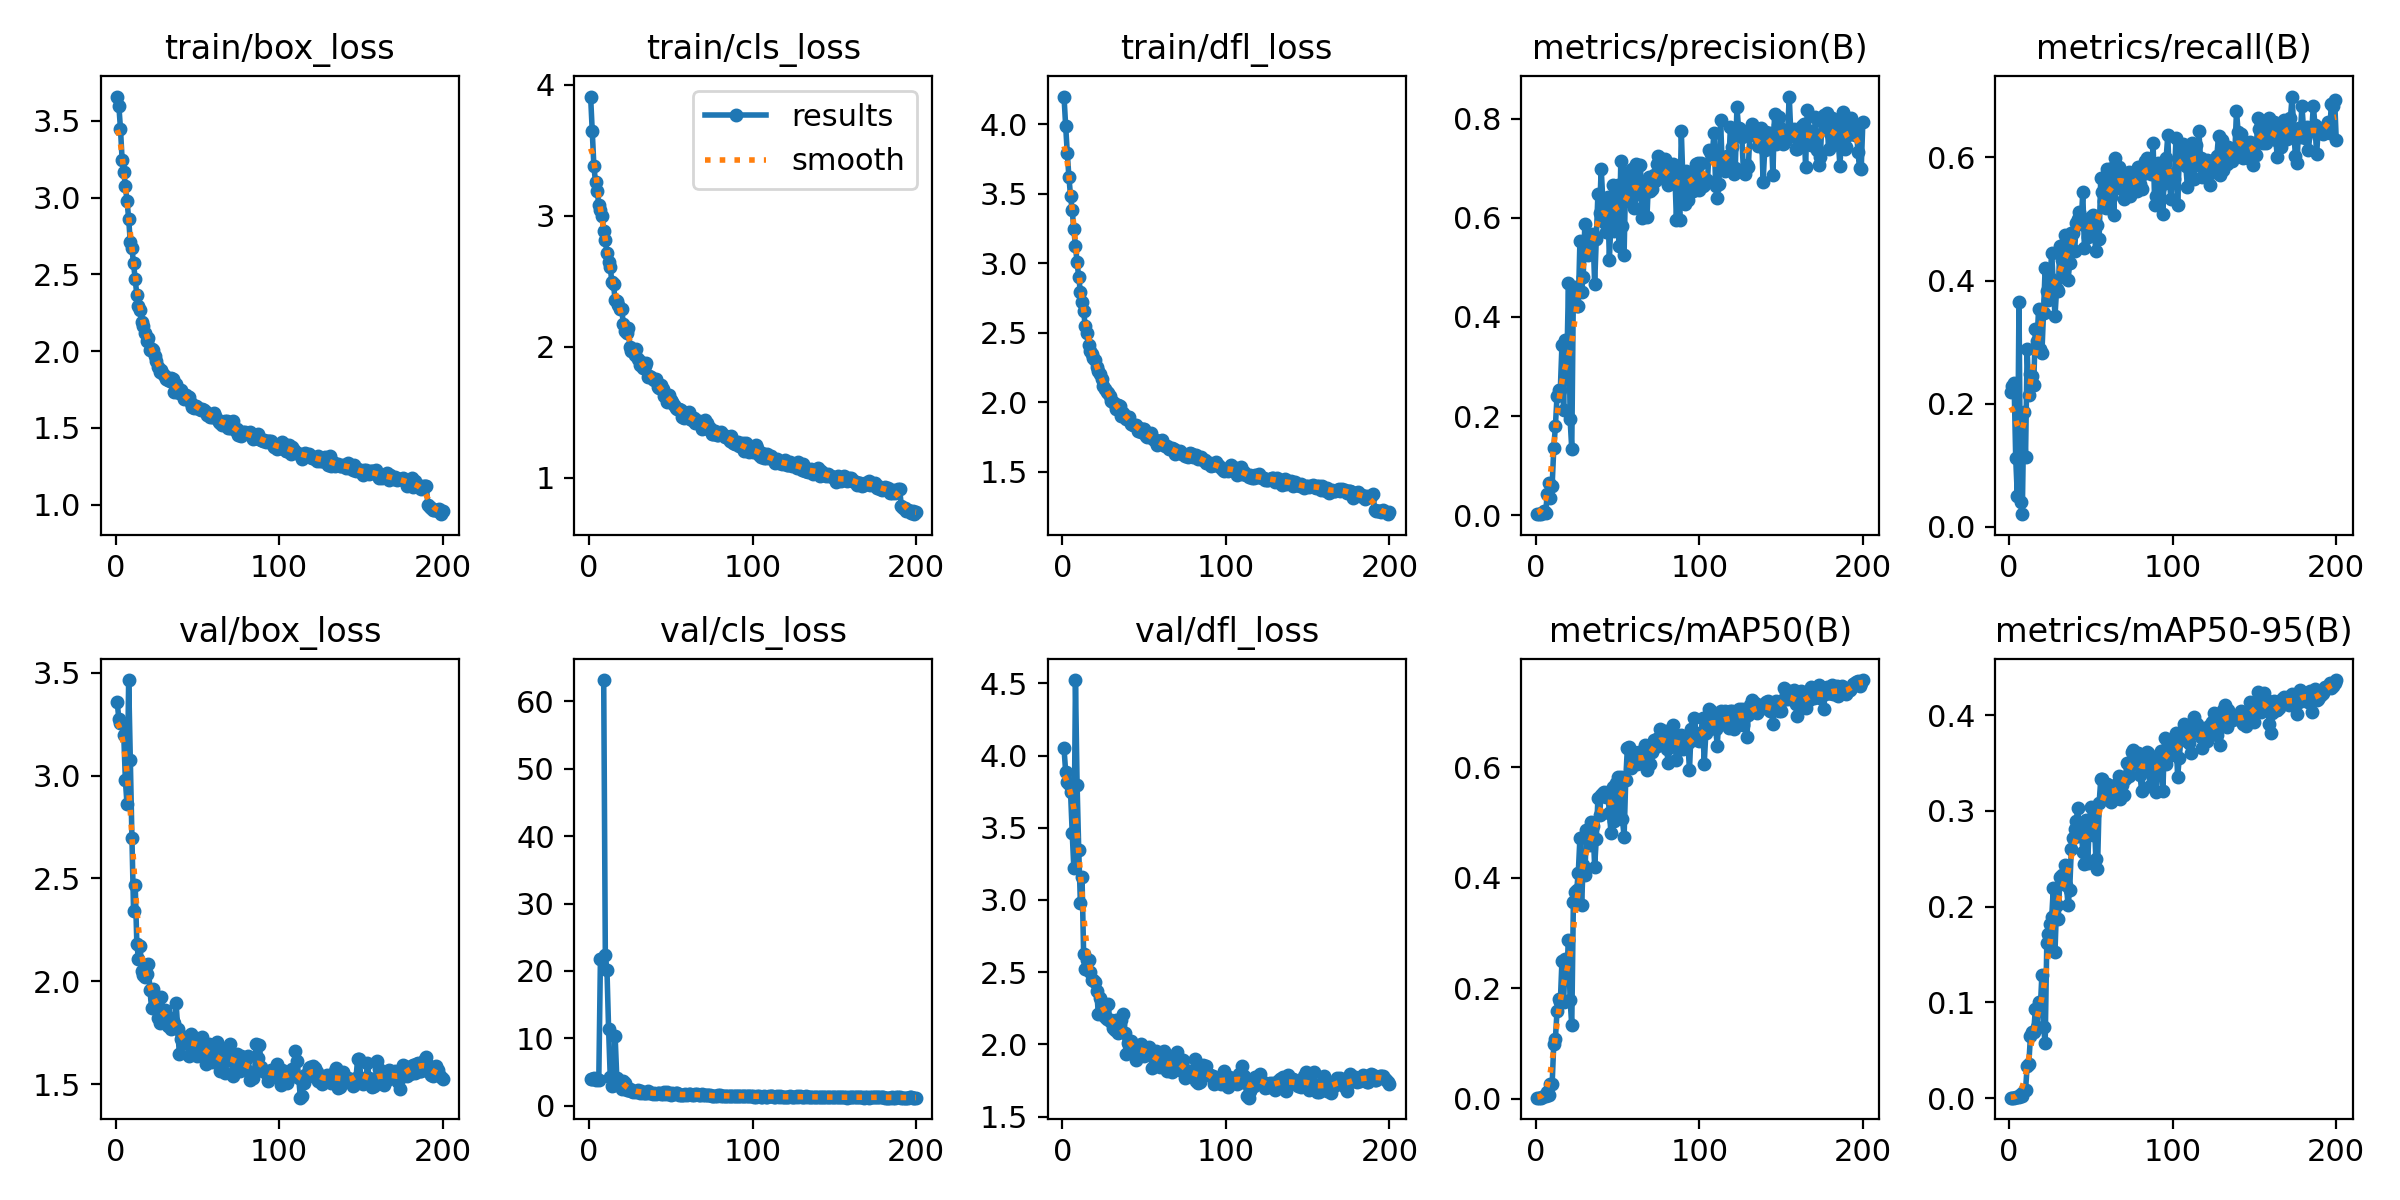

The file beside this chart, header and first rows:
epoch, train/box_loss, train/cls_loss, train/dfl_loss, metrics/precision(B), metrics/recall(B), metrics/mAP50(B), metrics/mAP50-95(B), val/box_loss, val/cls_loss, val/dfl_loss, lr/pg0, lr/pg1, lr/pg2
1, 3.659, 3.909, 4.201, 0.00188, 0.2193, 0.00178, 0.00063, 3.357, 3.917, 4.05, 0.0874, 0.0014, 0.0014
2, 3.599, 3.648, 3.99, 0.00195, 0.2281, 0.00161, 0.00058, 3.275, 3.905, 3.888, 0.07389, 0.002886, 0.002886
3, 3.448, 3.38, 3.794, 0.00201, 0.2339, 0.0016, 0.00056, 3.254, 4.059, 3.82, 0.06036, 0.004356, 0.004356
4, 3.247, 3.253, 3.62, 0.00383, 0.1111, 0.00243, 0.001, 3.257, 3.865, 3.803, 0.04681, 0.005812, 0.005812
5, 3.17, 3.191, 3.483, 0.00805, 0.04971, 0.00425, 0.0015, 3.197, 3.891, 3.747, 0.03325, 0.007254, 0.007254
6, 3.074, 3.084, 3.382, 0.00336, 0.3655, 0.00392, 0.00126, 2.977, 3.854, 3.467, 0.01968, 0.00868, 0.00868
7, 2.98, 3.04, 3.244, 0.04296, 0.04094, 0.01202, 0.00388, 2.86, 21.81, 3.222, 0.009703, 0.009703, 0.009703
8, 2.863, 2.996, 3.123, 0.06542, 0.02047, 0.00725, 0.00213, 3.465, inf, 4.522, 0.009703, 0.009703, 0.009703
9, 2.71, 2.88, 3.006, 0.03373, 0.1871, 0.02667, 0.0075, 3.077, 63.17, 3.795, 0.009654, 0.009654, 0.009654
10, 2.67, 2.816, 2.901, 0.05947, 0.114, 0.02591, 0.00812, 2.698, 22.31, 3.346, 0.009604, 0.009604, 0.009604
11, 2.572, 2.715, 2.795, 0.1347, 0.2895, 0.09885, 0.03416, 2.341, 20.12, 2.982, 0.009555, 0.009555, 0.009555
12, 2.468, 2.647, 2.723, 0.1799, 0.2135, 0.1082, 0.03561, 2.468, 11.35, 3.161, 0.009505, 0.009505, 0.009505
13, 2.365, 2.61, 2.653, 0.2411, 0.2485, 0.159, 0.06487, 2.183, 4.286, 2.627, 0.009456, 0.009456, 0.009456
14, 2.297, 2.492, 2.545, 0.253, 0.2456, 0.1795, 0.06877, 2.109, 2.974, 2.523, 0.009406, 0.009406, 0.009406
15, 2.266, 2.477, 2.5, 0.2531, 0.231, 0.1744, 0.06889, 2.17, 3.04, 2.588, 0.009357, 0.009357, 0.009357
16, 2.191, 2.355, 2.409, 0.343, 0.3216, 0.2489, 0.09311, 2.05, 10.28, 2.586, 0.009307, 0.009307, 0.009307
17, 2.166, 2.349, 2.368, 0.213, 0.3012, 0.1742, 0.07394, 2.032, 4.163, 2.502, 0.009258, 0.009258, 0.009258
18, 2.119, 2.316, 2.349, 0.3533, 0.3538, 0.2521, 0.1007, 2.02, 3.6, 2.445, 0.009208, 0.009208, 0.009208
19, 2.064, 2.284, 2.315, 0.3068, 0.2895, 0.2317, 0.09242, 2.037, 3.084, 2.446, 0.009158, 0.009158, 0.009158
20, 2.086, 2.29, 2.303, 0.469, 0.2815, 0.2878, 0.1288, 2.083, 2.434, 2.433, 0.009109, 0.009109, 0.009109
21, 2.005, 2.174, 2.254, 0.1934, 0.3479, 0.1776, 0.07473, 1.956, 3.641, 2.367, 0.009059, 0.009059, 0.009059
22, 2.013, 2.117, 2.226, 0.1329, 0.421, 0.1327, 0.05724, 1.871, 3.331, 2.211, 0.00901, 0.00901, 0.00901
23, 2.006, 2.104, 2.2, 0.4578, 0.383, 0.3565, 0.1621, 1.96, 2.392, 2.32, 0.00896, 0.00896, 0.00896
24, 1.967, 2.142, 2.166, 0.4602, 0.3689, 0.3731, 0.1714, 1.92, 2.258, 2.259, 0.008911, 0.008911, 0.008911
25, 1.933, 1.998, 2.118, 0.4227, 0.4035, 0.3769, 0.1817, 1.884, 2.511, 2.24, 0.008861, 0.008861, 0.008861
26, 1.899, 1.969, 2.091, 0.4217, 0.4444, 0.4089, 0.1892, 1.82, 2.197, 2.187, 0.008812, 0.008812, 0.008812
27, 1.865, 1.966, 2.074, 0.5541, 0.3918, 0.4723, 0.2192, 1.796, 2.013, 2.175, 0.008762, 0.008762, 0.008762
28, 1.879, 1.938, 2.067, 0.4512, 0.3421, 0.3503, 0.1528, 1.923, 2.232, 2.281, 0.008713, 0.008713, 0.008713
29, 1.851, 1.981, 2.041, 0.4809, 0.386, 0.4234, 0.2013, 1.847, 1.97, 2.162, 0.008663, 0.008663, 0.008663
30, 1.838, 1.91, 2.006, 0.5871, 0.383, 0.4046, 0.1871, 1.86, 2.289, 2.17, 0.008614, 0.008614, 0.008614
31, 1.82, 1.862, 2, 0.5383, 0.4561, 0.4856, 0.2311, 1.836, 1.941, 2.114, 0.008564, 0.008564, 0.008564
32, 1.812, 1.884, 1.989, 0.5261, 0.4328, 0.4749, 0.2335, 1.784, 2.166, 2.1, 0.008515, 0.008515, 0.008515
33, 1.804, 1.839, 1.948, 0.5329, 0.4064, 0.4593, 0.2302, 1.821, 1.923, 2.167, 0.008466, 0.008466, 0.008466
34, 1.827, 1.856, 1.982, 0.5607, 0.4741, 0.5013, 0.2434, 1.769, 1.837, 2.082, 0.008416, 0.008416, 0.008416
35, 1.818, 1.879, 1.971, 0.5673, 0.4639, 0.4925, 0.223, 1.809, 1.911, 2.132, 0.008367, 0.008367, 0.008367
36, 1.732, 1.768, 1.898, 0.4663, 0.4006, 0.4196, 0.2016, 1.797, 2.144, 2.172, 0.008317, 0.008317, 0.008317
37, 1.787, 1.778, 1.923, 0.558, 0.4282, 0.4707, 0.2175, 1.896, 1.943, 2.21, 0.008268, 0.008268, 0.008268
38, 1.746, 1.767, 1.894, 0.6489, 0.4766, 0.5443, 0.2605, 1.768, 1.906, 2.08, 0.008218, 0.008218, 0.008218
39, 1.73, 1.754, 1.877, 0.61, 0.4766, 0.5132, 0.2718, 1.645, 1.779, 1.936, 0.008169, 0.008169, 0.008169
40, 1.747, 1.745, 1.892, 0.6995, 0.4474, 0.5502, 0.2807, 1.722, 1.852, 2.012, 0.008119, 0.008119, 0.008119
41, 1.72, 1.753, 1.895, 0.6356, 0.4941, 0.5532, 0.2899, 1.731, 1.745, 2.006, 0.00807, 0.00807, 0.00807
42, 1.685, 1.689, 1.843, 0.5909, 0.5, 0.555, 0.3031, 1.731, 1.856, 2.023, 0.00802, 0.00802, 0.00802
43, 1.713, 1.687, 1.839, 0.5712, 0.5117, 0.546, 0.2735, 1.698, 1.898, 1.966, 0.007971, 0.007971, 0.007971
44, 1.702, 1.708, 1.835, 0.6428, 0.4912, 0.5548, 0.284, 1.694, 1.789, 1.995, 0.007921, 0.007921, 0.007921
45, 1.702, 1.676, 1.834, 0.5157, 0.5439, 0.5175, 0.2571, 1.637, 1.793, 1.896, 0.007872, 0.007872, 0.007872
46, 1.659, 1.621, 1.789, 0.5955, 0.4532, 0.4805, 0.2443, 1.746, 1.981, 1.99, 0.007822, 0.007822, 0.007822
47, 1.639, 1.616, 1.81, 0.6656, 0.4883, 0.5632, 0.2903, 1.687, 1.727, 1.948, 0.007772, 0.007772, 0.007772
48, 1.632, 1.58, 1.782, 0.5739, 0.4708, 0.5018, 0.2459, 1.724, 2.077, 2.003, 0.007723, 0.007723, 0.007723
49, 1.644, 1.633, 1.807, 0.6638, 0.4766, 0.5716, 0.2868, 1.724, 1.759, 1.96, 0.007673, 0.007673, 0.007673
50, 1.636, 1.595, 1.808, 0.6667, 0.503, 0.5812, 0.3045, 1.636, 1.605, 1.92, 0.007624, 0.007624, 0.007624
51, 1.623, 1.577, 1.755, 0.5426, 0.5064, 0.5246, 0.2752, 1.715, 1.825, 1.976, 0.007574, 0.007574, 0.007574
52, 1.614, 1.557, 1.747, 0.7155, 0.4795, 0.5813, 0.2957, 1.671, 1.677, 1.955, 0.007525, 0.007525, 0.007525
53, 1.626, 1.528, 1.764, 0.5836, 0.4474, 0.506, 0.2496, 1.729, 1.844, 1.983, 0.007476, 0.007476, 0.007476
54, 1.62, 1.527, 1.776, 0.5259, 0.4898, 0.4732, 0.2391, 1.692, 1.865, 1.944, 0.007426, 0.007426, 0.007426
55, 1.604, 1.528, 1.742, 0.6905, 0.4678, 0.5769, 0.3079, 1.597, 1.634, 1.839, 0.007377, 0.007377, 0.007377
56, 1.582, 1.517, 1.728, 0.6424, 0.5673, 0.634, 0.333, 1.648, 1.525, 1.907, 0.007327, 0.007327, 0.007327
57, 1.585, 1.466, 1.727, 0.6924, 0.5439, 0.6366, 0.3337, 1.697, 1.552, 1.958, 0.007278, 0.007278, 0.007278
58, 1.571, 1.46, 1.689, 0.6322, 0.5292, 0.5991, 0.3159, 1.62, 1.631, 1.888, 0.007228, 0.007228, 0.007228
59, 1.57, 1.493, 1.703, 0.6994, 0.5171, 0.6214, 0.3285, 1.609, 1.707, 1.901, 0.007178, 0.007178, 0.007178
60, 1.594, 1.483, 1.72, 0.6194, 0.5819, 0.6278, 0.3283, 1.628, 1.645, 1.843, 0.007129, 0.007129, 0.007129
... 140 more rows
